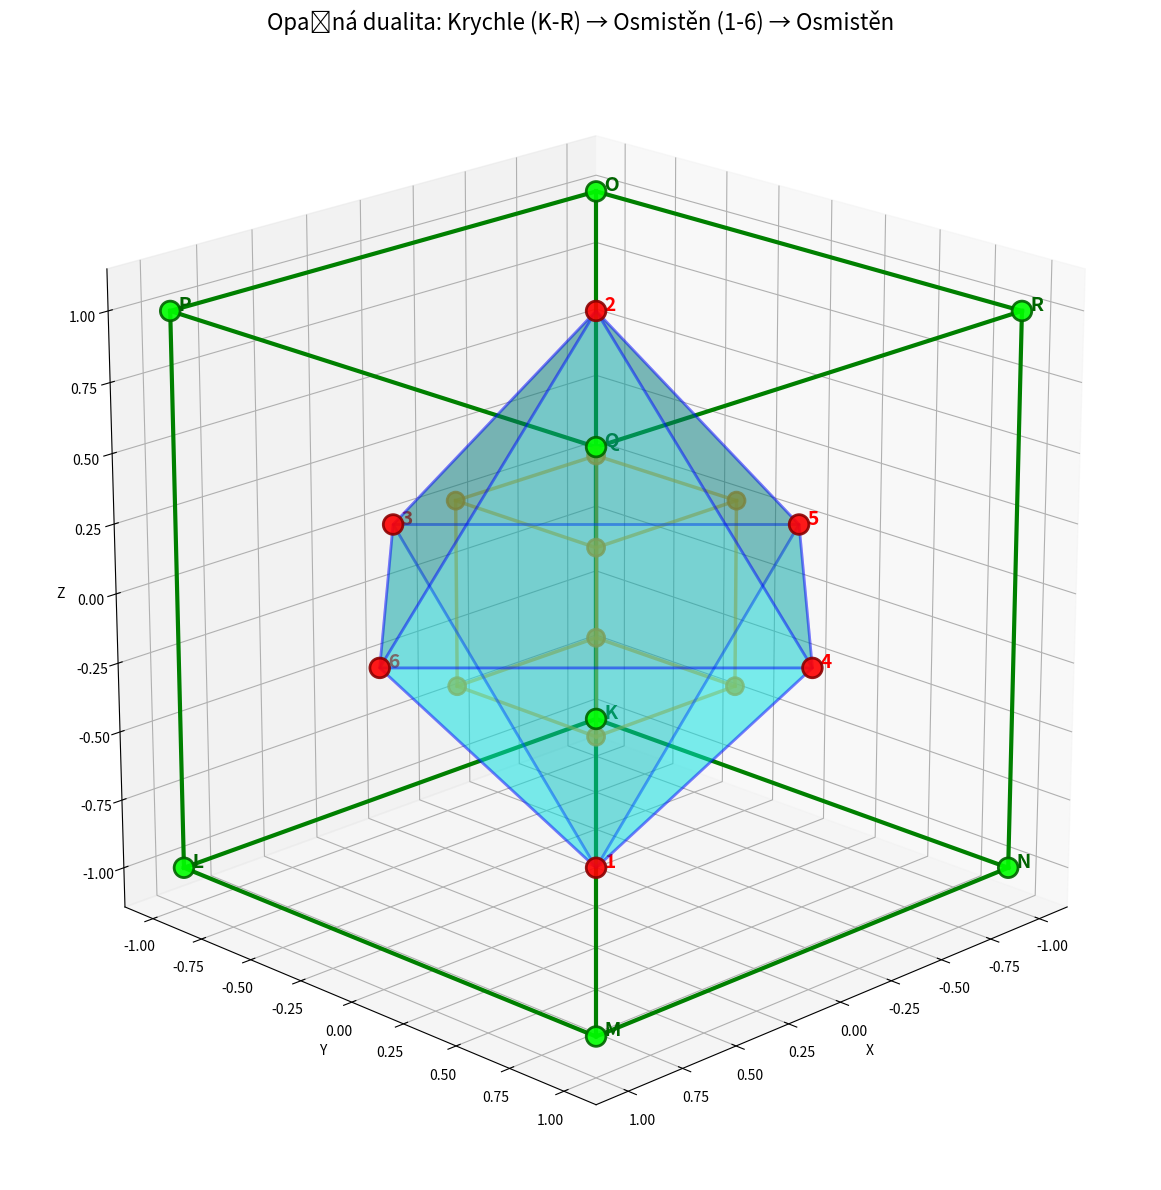

Generate this figure with matplotlib:
import numpy as np
import matplotlib.pyplot as plt
from mpl_toolkits.mplot3d import Axes3D

fig = plt.figure(figsize=(12, 12))
ax = fig.add_subplot(111, projection='3d')

# ========== STŘEDNÍ KRYCHLE (začneme s ní) ==========
# Krychle se středem v [0,0,0] a hranou délky 2
vertices_middle_cube = np.array([
    [-1, -1, -1],  # K
    [ 1, -1, -1],  # L
    [ 1,  1, -1],  # M
    [-1,  1, -1],  # N
    [-1, -1,  1],  # O
    [ 1, -1,  1],  # P
    [ 1,  1,  1],  # Q
    [-1,  1,  1]   # R
])

labels_middle_cube = ['K', 'L', 'M', 'N', 'O', 'P', 'Q', 'R']

edges_middle_cube = [
    (0, 1), (1, 2), (2, 3), (3, 0),  # spodní čtverec
    (4, 5), (5, 6), (6, 7), (7, 4),  # horní čtverec
    (0, 4), (1, 5), (2, 6), (3, 7)   # svislé hrany
]

# Stěny střední krychle (každá stěna jako 4 vrcholy)
faces_middle_cube_quads = [
    [0, 1, 2, 3],  # spodní stěna (z=-1): K,L,M,N
    [4, 5, 6, 7],  # horní stěna (z=1): O,P,Q,R
    [0, 1, 5, 4],  # přední stěna (y=-1): K,L,P,O
    [2, 3, 7, 6],  # zadní stěna (y=1): M,N,R,Q
    [0, 3, 7, 4],  # levá stěna (x=-1): K,N,R,O
    [1, 2, 6, 5]   # pravá stěna (x=1): L,M,Q,P
]

# ========== VNITŘNÍ OSMISTĚN ==========
# Vrcholy osmistěnu = středy stěn krychle

def quad_center(v1, v2, v3, v4):
    """Vypočítá střed čtyřúhelníku"""
    return (v1 + v2 + v3 + v4) / 4

vertices_inner_octahedron = []

print("Vrcholy vnitřního osmistěnu (středy stěn krychle):")
for i, face in enumerate(faces_middle_cube_quads):
    centers = [vertices_middle_cube[idx] for idx in face]
    center = quad_center(centers[0], centers[1], centers[2], centers[3])
    vertices_inner_octahedron.append(center)
    print(f"Stěna {i} {face}: střed = {center}")

vertices_inner_octahedron = np.array(vertices_inner_octahedron)

labels_inner_octahedron = ['1', '2', '3', '4', '5', '6']

# Stěny vnitřního osmistěnu
# Index vrcholů: 0=spodní, 1=horní, 2=přední, 3=zadní, 4=levá, 5=pravá
faces_inner_octahedron = [
    (0, 2, 5),  # spodní-přední-pravá
    (0, 5, 3),  # spodní-pravá-zadní
    (0, 3, 4),  # spodní-zadní-levá
    (0, 4, 2),  # spodní-levá-přední
    (1, 5, 2),  # horní-pravá-přední
    (1, 3, 5),  # horní-zadní-pravá
    (1, 4, 3),  # horní-levá-zadní
    (1, 2, 4)   # horní-přední-levá
]

# ========== VNĚJŠÍ OSMISTĚN ==========
# Vrcholy vnějšího osmistěnu = středy stěn vnitřního osmistěnu

def triangle_center(v1, v2, v3):
    """Vypočítá těžiště trojúhelníku"""
    return (v1 + v2 + v3) / 3

vertices_outer_octahedron = []

print("\nVrcholy vnějšího osmistěnu (středy stěn vnitřního osmistěnu):")
for i, face in enumerate(faces_inner_octahedron):
    a, b, c = face
    center = triangle_center(
        vertices_inner_octahedron[a],
        vertices_inner_octahedron[b],
        vertices_inner_octahedron[c]
    )
    vertices_outer_octahedron.append(center)
    print(f"Stěna {i} {face}: střed = {center}")

vertices_outer_octahedron = np.array(vertices_outer_octahedron)

# Najdi hrany vnějšího osmistěnu
def find_octahedron_edges_from_faces(faces):
    """Najde hrany osmistěnu z jeho stěn"""
    edges = []
    for i in range(len(faces)):
        for j in range(i + 1, len(faces)):
            # Dvě stěny sdílejí hranu, pokud mají 2 společné vrcholy
            shared = len(set(faces[i]) & set(faces[j]))
            if shared == 2:
                edges.append((i, j))
    return edges

edges_outer_octahedron = find_octahedron_edges_from_faces(faces_inner_octahedron)

# ========== VYKRESLENÍ ==========

# 1. Střední krychle - zelené hrany
for edge in edges_middle_cube:
    i, j = edge
    ax.plot(
        [vertices_middle_cube[i, 0], vertices_middle_cube[j, 0]],
        [vertices_middle_cube[i, 1], vertices_middle_cube[j, 1]],
        [vertices_middle_cube[i, 2], vertices_middle_cube[j, 2]],
        'g-', linewidth=3
    )

# 2. Vnitřní osmistěn - modrý průhledný
ax.plot_trisurf(
    vertices_inner_octahedron[:, 0],
    vertices_inner_octahedron[:, 1],
    vertices_inner_octahedron[:, 2],
    triangles=faces_inner_octahedron,
    alpha=0.3,
    color='cyan',
    edgecolor='blue',
    linewidth=2
)

# 3. Vnější osmistěn - žlutý průhledný
for edge in edges_outer_octahedron:
    i, j = edge
    ax.plot(
        [vertices_outer_octahedron[i, 0], vertices_outer_octahedron[j, 0]],
        [vertices_outer_octahedron[i, 1], vertices_outer_octahedron[j, 1]],
        [vertices_outer_octahedron[i, 2], vertices_outer_octahedron[j, 2]],
        'orange', linewidth=2.5, alpha=0.6
    )

# ========== VRCHOLY S POPISKY ==========

# Vrcholy střední krychle - zelené s popisky K-R
ax.scatter(vertices_middle_cube[:, 0],
           vertices_middle_cube[:, 1],
           vertices_middle_cube[:, 2],
           c='lime', s=200, alpha=0.9, edgecolors='darkgreen', linewidth=2, zorder=5)

for vertex, label in zip(vertices_middle_cube, labels_middle_cube):
    ax.text(vertex[0], vertex[1], vertex[2], f'  {label}', 
            fontsize=14, fontweight='bold', color='darkgreen')

# Vrcholy vnitřního osmistěnu - červené s popisky 1-6
ax.scatter(vertices_inner_octahedron[:, 0],
           vertices_inner_octahedron[:, 1],
           vertices_inner_octahedron[:, 2],
           c='red', s=200, alpha=0.9, edgecolors='darkred', linewidth=2, zorder=6)

for vertex, label in zip(vertices_inner_octahedron, labels_inner_octahedron):
    ax.text(vertex[0], vertex[1], vertex[2], f'  {label}', 
            fontsize=14, fontweight='bold', color='red')

# Vrcholy vnějšího osmistěnu - oranžové
ax.scatter(vertices_outer_octahedron[:, 0],
           vertices_outer_octahedron[:, 1],
           vertices_outer_octahedron[:, 2],
           c='orange', s=150, alpha=0.8, edgecolors='darkorange', linewidth=2, zorder=4)

# Nastavení
ax.set_xlabel('X')
ax.set_ylabel('Y')
ax.set_zlabel('Z')
ax.set_box_aspect([1, 1, 1])
ax.set_title('Opačná dualita: Krychle (K-R) → Osmistěn (1-6) → Osmistěn', fontsize=16)
ax.view_init(elev=20, azim=45)

plt.tight_layout()
plt.show()

# Kontrola výpis
print("\n=== KONTROLA ===")
print("\nStředy stěn krychle (vrcholy vnitřního osmistěnu):")
print("1 (spodní stěna):", vertices_inner_octahedron[0], "→ očekáváno: [0, 0, -1]")
print("2 (horní stěna):", vertices_inner_octahedron[1], "→ očekáváno: [0, 0, 1]")
print("3 (přední stěna):", vertices_inner_octahedron[2], "→ očekáváno: [0, -1, 0]")
print("4 (zadní stěna):", vertices_inner_octahedron[3], "→ očekáváno: [0, 1, 0]")
print("5 (levá stěna):", vertices_inner_octahedron[4], "→ očekáváno: [-1, 0, 0]")
print("6 (pravá stěna):", vertices_inner_octahedron[5], "→ očekáváno: [1, 0, 0]")